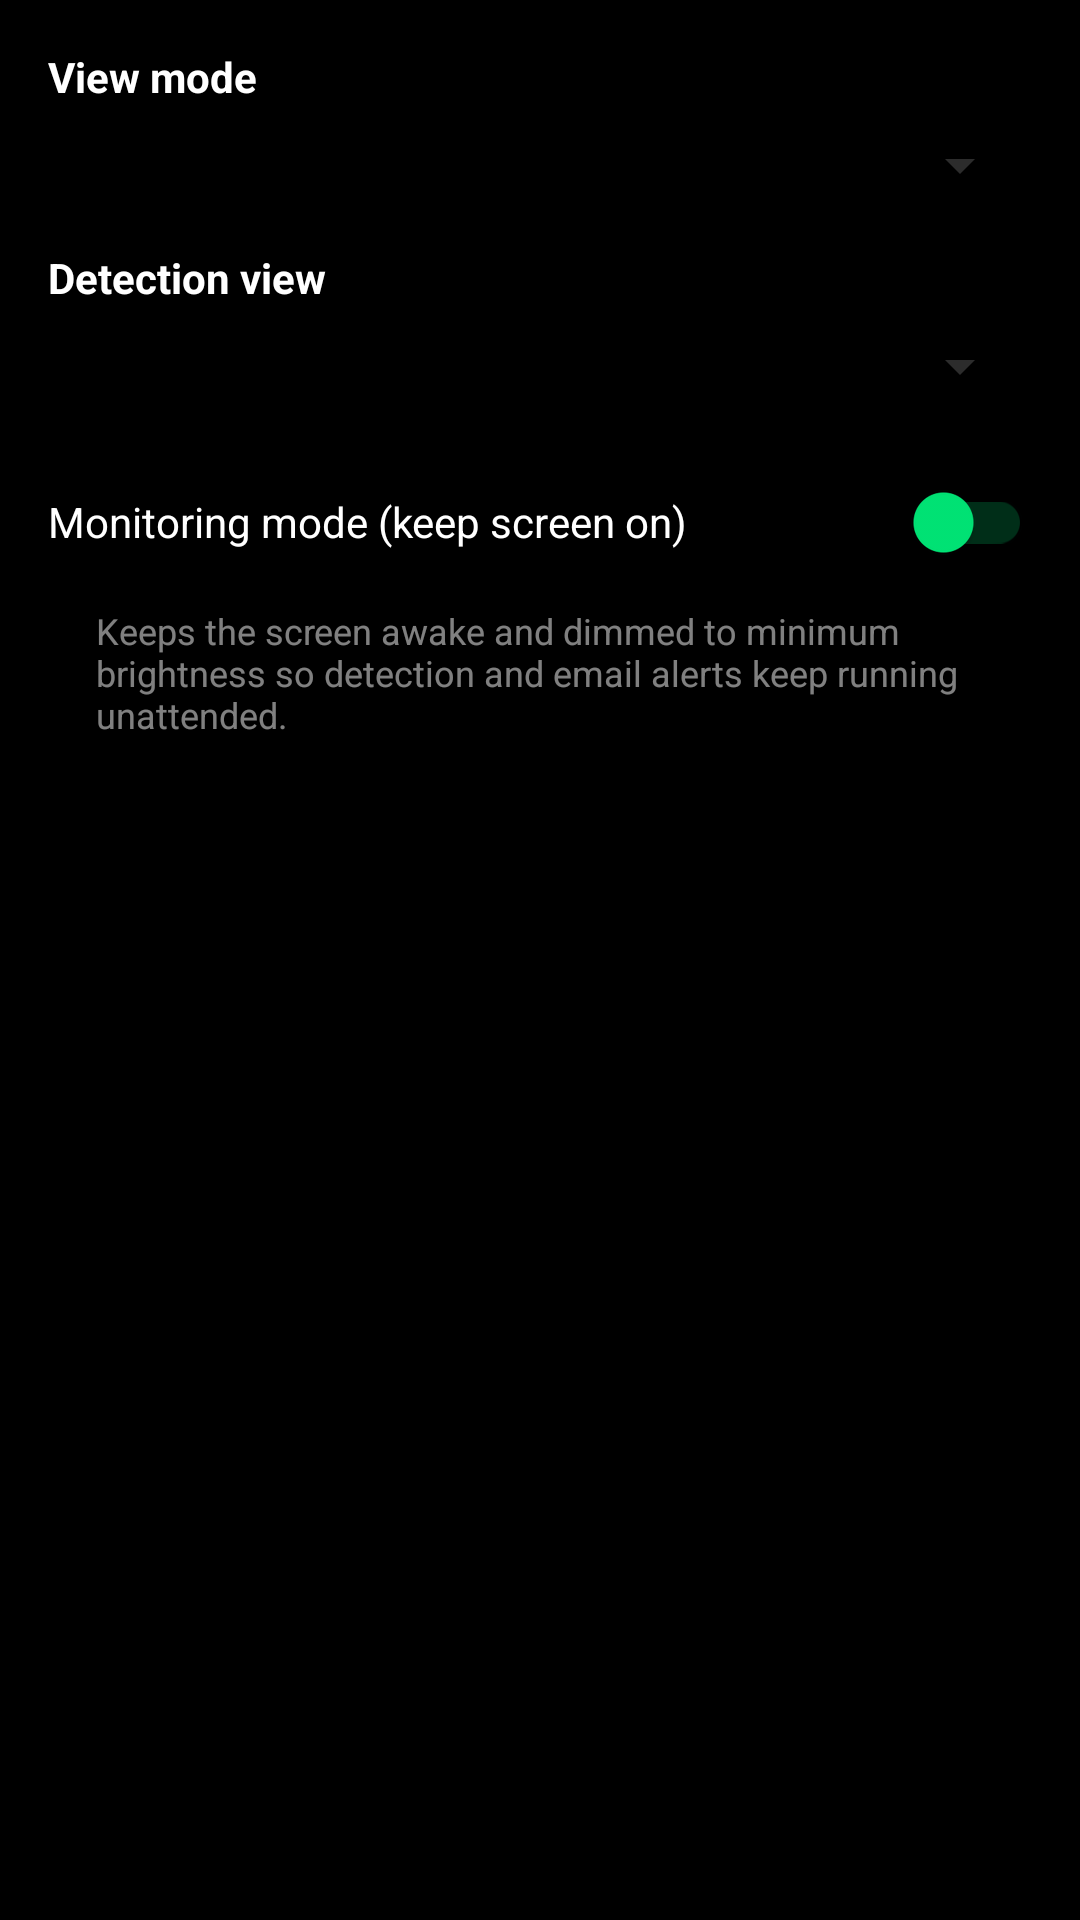

This screen was rendered from an Android layout file. Write that file and the resources it references.
<!-- AndroidManifest.xml: application theme Theme.YoloDetector -->
<!-- res/layout/tab_view.xml -->
<?xml version="1.0" encoding="utf-8"?>
<ScrollView xmlns:android="http://schemas.android.com/apk/res/android"
    xmlns:app="http://schemas.android.com/apk/res-auto"
    android:layout_width="match_parent"
    android:layout_height="match_parent"
    android:clipToPadding="false"
    android:fillViewport="true">

    <LinearLayout
        android:layout_width="match_parent"
        android:layout_height="wrap_content"
        android:orientation="vertical"
        android:padding="16dp">

        
        <TextView
            android:layout_width="match_parent"
            android:layout_height="wrap_content"
            android:text="@string/settings_view_mode"
            android:textColor="#FFFFFF"
            android:textStyle="bold" />
        <Spinner
            android:id="@+id/spViewMode"
            android:layout_width="match_parent"
            android:layout_height="wrap_content"
            android:layout_marginTop="8dp"
            android:prompt="@string/view_mode_normal"
            app:backgroundTint="#2C2C2C" />

        
        <TextView
            android:layout_width="match_parent"
            android:layout_height="wrap_content"
            android:layout_marginTop="16dp"
            android:text="@string/settings_detection_view"
            android:textColor="#FFFFFF"
            android:textStyle="bold" />
        <Spinner
            android:id="@+id/spDetectionView"
            android:layout_width="match_parent"
            android:layout_height="wrap_content"
            android:layout_marginTop="8dp"
            android:prompt="@string/detection_view_labels"
            app:backgroundTint="#2C2C2C" />

        
        <LinearLayout
            android:id="@+id/layoutEdgeQuality"
            android:layout_width="match_parent"
            android:layout_height="wrap_content"
            android:layout_marginTop="16dp"
            android:orientation="vertical"
            android:visibility="gone">

            <TextView
                android:layout_width="match_parent"
                android:layout_height="wrap_content"
                android:text="@string/settings_edge_quality"
                android:textColor="#00E676"
                android:textStyle="bold" />

            <LinearLayout
                android:layout_width="match_parent"
                android:layout_height="wrap_content"
                android:layout_marginTop="8dp"
                android:orientation="horizontal">
                <TextView
                    android:layout_width="0dp"
                    android:layout_height="wrap_content"
                    android:layout_weight="1"
                    android:text="@string/settings_edge_sensitivity"
                    android:textColor="#FFFFFF" />
                <TextView
                    android:id="@+id/tvEdgeThreshold"
                    android:layout_width="wrap_content"
                    android:layout_height="wrap_content"
                    android:text="100"
                    android:textColor="#00E676" />
            </LinearLayout>
            <com.google.android.material.slider.Slider
                android:id="@+id/sliderEdgeThreshold"
                android:layout_width="match_parent"
                android:layout_height="wrap_content"
                android:stepSize="5"
                android:valueFrom="30"
                android:valueTo="200"
                app:thumbColor="#00E676"
                app:trackColorActive="#00E676" />

            <TextView
                android:layout_width="match_parent"
                android:layout_height="wrap_content"
                android:layout_marginTop="8dp"
                android:text="@string/settings_render_quality"
                android:textColor="#FFFFFF" />
            <Spinner
                android:id="@+id/spEdgeDetail"
                android:layout_width="match_parent"
                android:layout_height="wrap_content"
                android:layout_marginTop="8dp"
                android:prompt="@string/settings_render_quality"
                app:backgroundTint="#2C2C2C" />
        </LinearLayout>

        <LinearLayout
            android:id="@+id/layoutHeatmapQuality"
            android:layout_width="match_parent"
            android:layout_height="wrap_content"
            android:layout_marginTop="16dp"
            android:orientation="vertical"
            android:visibility="gone">

            <TextView
                android:layout_width="match_parent"
                android:layout_height="wrap_content"
                android:text="@string/settings_heatmap_quality"
                android:textColor="#00E676"
                android:textStyle="bold" />

            <TextView
                android:layout_width="match_parent"
                android:layout_height="wrap_content"
                android:layout_marginTop="8dp"
                android:text="@string/settings_render_quality"
                android:textColor="#FFFFFF" />
            <Spinner
                android:id="@+id/spHeatmapDetail"
                android:layout_width="match_parent"
                android:layout_height="wrap_content"
                android:layout_marginTop="8dp"
                android:prompt="@string/settings_render_quality"
                app:backgroundTint="#2C2C2C" />
        </LinearLayout>

        <LinearLayout
            android:id="@+id/layoutMatrixQuality"
            android:layout_width="match_parent"
            android:layout_height="wrap_content"
            android:layout_marginTop="16dp"
            android:orientation="vertical"
            android:visibility="gone">

            <TextView
                android:layout_width="match_parent"
                android:layout_height="wrap_content"
                android:text="@string/settings_matrix_quality"
                android:textColor="#00E676"
                android:textStyle="bold" />

            <LinearLayout
                android:layout_width="match_parent"
                android:layout_height="wrap_content"
                android:layout_marginTop="8dp"
                android:orientation="horizontal">
                <TextView
                    android:layout_width="0dp"
                    android:layout_height="wrap_content"
                    android:layout_weight="1"
                    android:text="@string/settings_matrix_detail"
                    android:textColor="#FFFFFF" />
                <TextView
                    android:id="@+id/tvMatrixDetail"
                    android:layout_width="wrap_content"
                    android:layout_height="wrap_content"
                    android:text="8/10"
                    android:textColor="#00E676" />
            </LinearLayout>
            <com.google.android.material.slider.Slider
                android:id="@+id/sliderMatrixDetail"
                android:layout_width="match_parent"
                android:layout_height="wrap_content"
                android:stepSize="1"
                android:valueFrom="1"
                android:valueTo="10"
                app:thumbColor="#00E676"
                app:trackColorActive="#00E676" />

            <LinearLayout
                android:layout_width="match_parent"
                android:layout_height="wrap_content"
                android:layout_marginTop="8dp"
                android:orientation="horizontal">
                <TextView
                    android:layout_width="0dp"
                    android:layout_height="wrap_content"
                    android:layout_weight="1"
                    android:text="@string/settings_matrix_shadow_brightness"
                    android:textColor="#FFFFFF" />
                <TextView
                    android:id="@+id/tvMatrixGamma"
                    android:layout_width="wrap_content"
                    android:layout_height="wrap_content"
                    android:text="74%"
                    android:textColor="#00E676" />
            </LinearLayout>
            <com.google.android.material.slider.Slider
                android:id="@+id/sliderMatrixGamma"
                android:layout_width="match_parent"
                android:layout_height="wrap_content"
                android:stepSize="0.01"
                android:valueFrom="0.50"
                android:valueTo="1.00"
                app:thumbColor="#00E676"
                app:trackColorActive="#00E676" />
        </LinearLayout>

        
        <com.google.android.material.switchmaterial.SwitchMaterial
            android:id="@+id/switchMonitoring"
            android:layout_width="match_parent"
            android:layout_height="wrap_content"
            android:layout_marginTop="16dp"
            android:text="@string/settings_monitoring_mode"
            android:textColor="#FFFFFF"
            app:thumbTint="#00E676"
            app:trackTint="#3300E676" />
        <TextView
            android:layout_width="match_parent"
            android:layout_height="wrap_content"
            android:layout_marginStart="16dp"
            android:layout_marginTop="4dp"
            android:layout_marginEnd="16dp"
            android:text="@string/settings_monitoring_mode_hint"
            android:textColor="#80FFFFFF"
            android:textSize="12sp" />

    </LinearLayout>

</ScrollView>
<!-- resources referenced by this layout -->
<resources>
  <string name="detection_view_labels">Default (box with class name)</string>
  <string name="settings_detection_view">Detection view</string>
  <string name="settings_edge_quality">Edge rendering</string>
  <string name="settings_edge_sensitivity">Edge sensitivity</string>
  <string name="settings_heatmap_quality">Heatmap rendering</string>
  <string name="settings_matrix_detail">Glyph detail</string>
  <string name="settings_matrix_quality">Matrix rendering</string>
  <string name="settings_matrix_shadow_brightness">Shadow brightness</string>
  <string name="settings_monitoring_mode">Monitoring mode (keep screen on)</string>
  <string name="settings_monitoring_mode_hint">Keeps the screen awake and dimmed to minimum brightness so detection and email alerts keep running unattended.</string>
  <string name="settings_render_quality">Rendering detail</string>
  <string name="settings_view_mode">View mode</string>
  <string name="view_mode_normal">Normal</string>
  <style name="Theme.YoloDetector" parent="Theme.MaterialComponents.DayNight.NoActionBar">
          <item name="colorPrimary">#212121</item>
          <item name="colorPrimaryVariant">#000000</item>
          <item name="colorOnPrimary">#FFFFFF</item>
          <item name="colorSecondary">#00E676</item>
          <item name="colorSecondaryVariant">#00B248</item>
          <item name="colorOnSecondary">#000000</item>
          <item name="android:statusBarColor">#000000</item>
          <item name="android:navigationBarColor">#121212</item>
          <item name="android:windowBackground">#000000</item>
      </style>
</resources>
